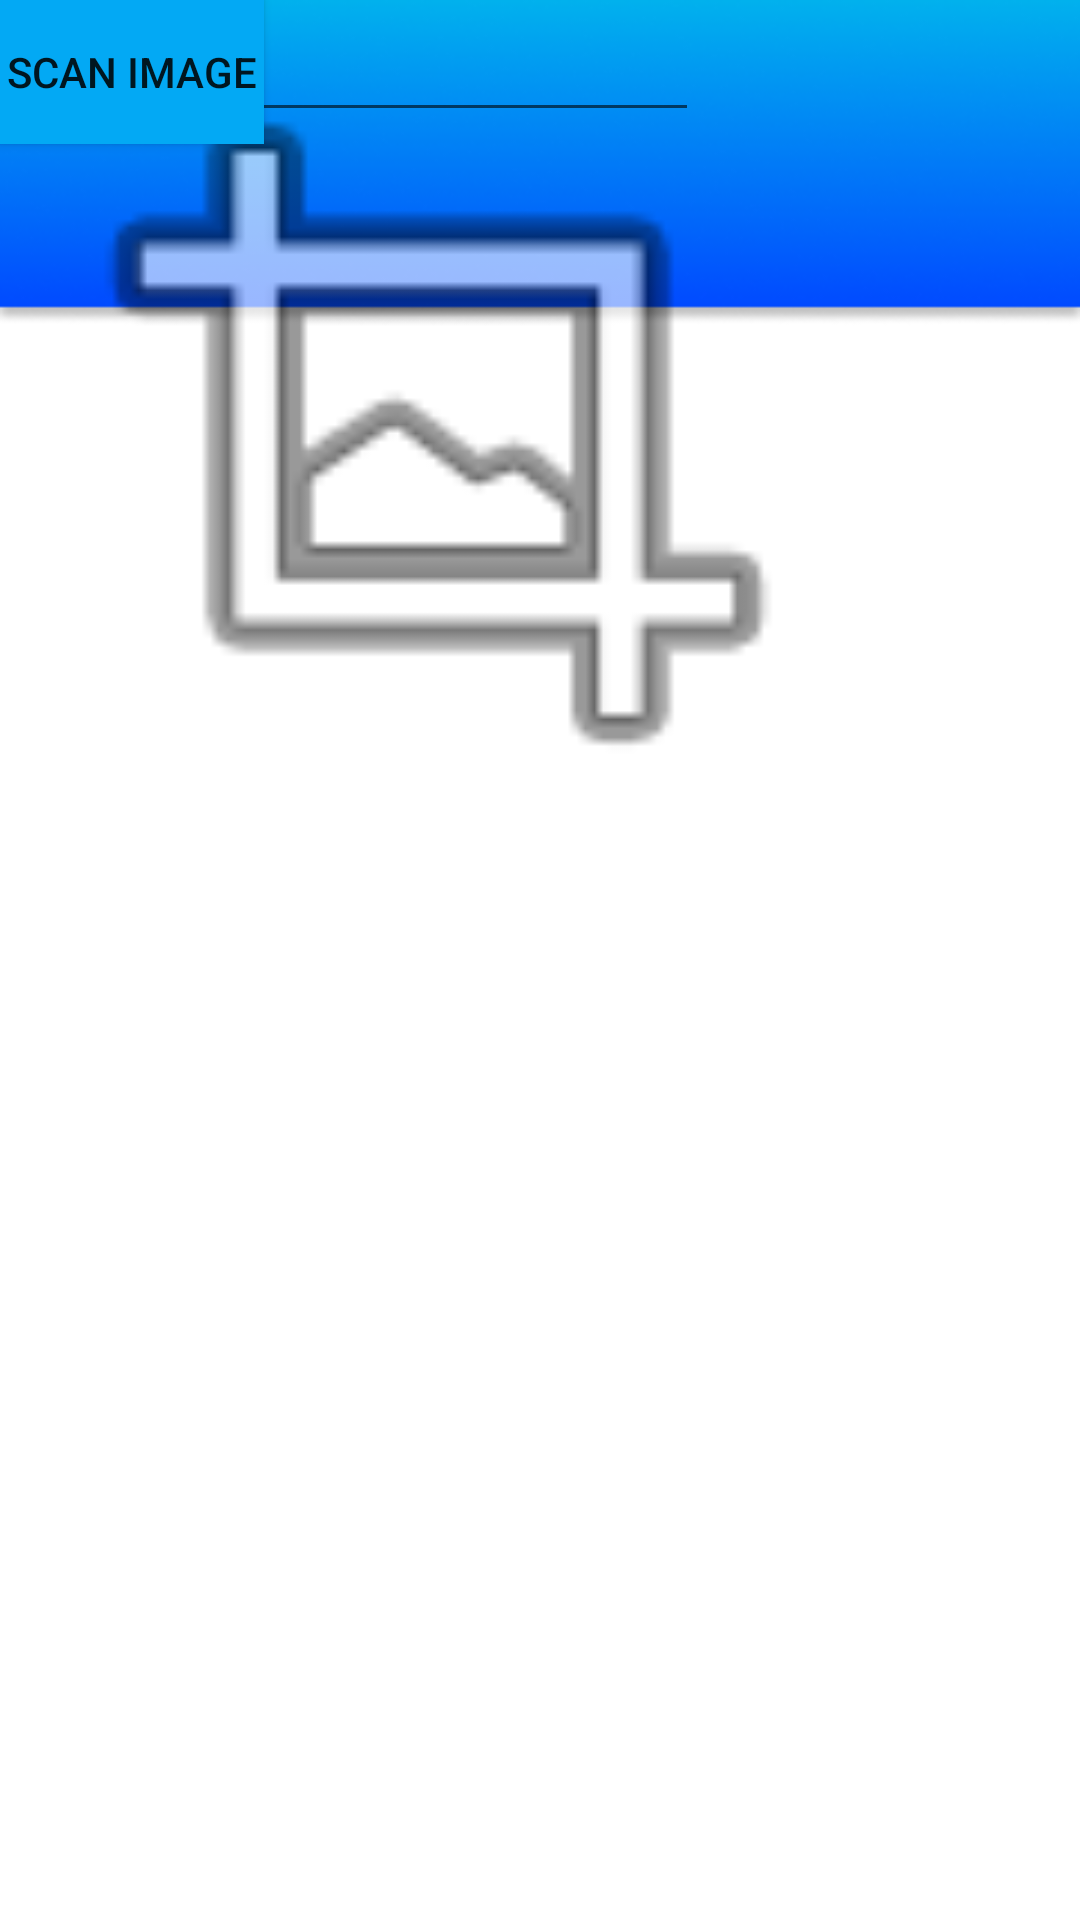

Here is an Android app screen rendered from its layout file. Give the layout XML and the strings, colors and styles it references.
<!-- AndroidManifest.xml: application theme Theme.TMS_APP -->
<!-- res/layout/activity_scan_image.xml -->
<?xml version="1.0" encoding="utf-8"?>
<androidx.constraintlayout.widget.ConstraintLayout xmlns:android="http://schemas.android.com/apk/res/android"
    xmlns:app="http://schemas.android.com/apk/res-auto"
    xmlns:tools="http://schemas.android.com/tools"
    android:layout_width="match_parent"
    android:layout_height="match_parent"
    android:background="@drawable/addreport"
    tools:context=".scan_image">

    <ImageView
        android:id="@+id/imageView"
        android:layout_width="292dp"
        android:layout_height="286dp"
        app:srcCompat="@android:drawable/ic_menu_crop"
        tools:layout_editor_absoluteX="51dp"
        tools:layout_editor_absoluteY="170dp" />

    <EditText
        android:id="@+id/editTextTextPersonName"
        android:layout_width="233dp"
        android:layout_height="44dp"
        android:ems="10"
        android:inputType="textPersonName"
        tools:layout_editor_absoluteX="77dp"
        tools:layout_editor_absoluteY="504dp" />

    <Button
        android:id="@+id/button"
        android:layout_width="wrap_content"
        android:layout_height="wrap_content"
        android:background="#03A9F4"
        android:backgroundTint="#03A9F4"
        android:text="Scan Image"
        tools:layout_editor_absoluteX="141dp"
        tools:layout_editor_absoluteY="574dp" />
</androidx.constraintlayout.widget.ConstraintLayout>
<!-- resources referenced by this layout -->
<resources>
  <!-- drawable addreport: png bitmap (drawable-v24, 20176 bytes) -->
  <style name="Theme.TMS_APP" parent="Theme.AppCompat.Light.NoActionBar">
          
          <item name="colorPrimary">@color/purple_500</item>
          <item name="colorPrimaryVariant">@color/purple_700</item>
          <item name="colorOnPrimary">@color/white</item>
          
          <item name="colorSecondary">@color/teal_200</item>
          <item name="colorSecondaryVariant">@color/teal_700</item>
          <item name="colorOnSecondary">@color/black</item>
          
          <item name="android:statusBarColor" tools:targetApi="l">?attr/colorPrimaryVariant</item>
          
      </style>
  <color name="purple_500">#0256FE</color>
  <color name="purple_700">#0092F3</color>
  <color name="white">#FFFFFFFF</color>
  <color name="teal_200">#FF03DAC5</color>
  <color name="teal_700">#FF018786</color>
  <color name="black">#FF000000</color>
</resources>
